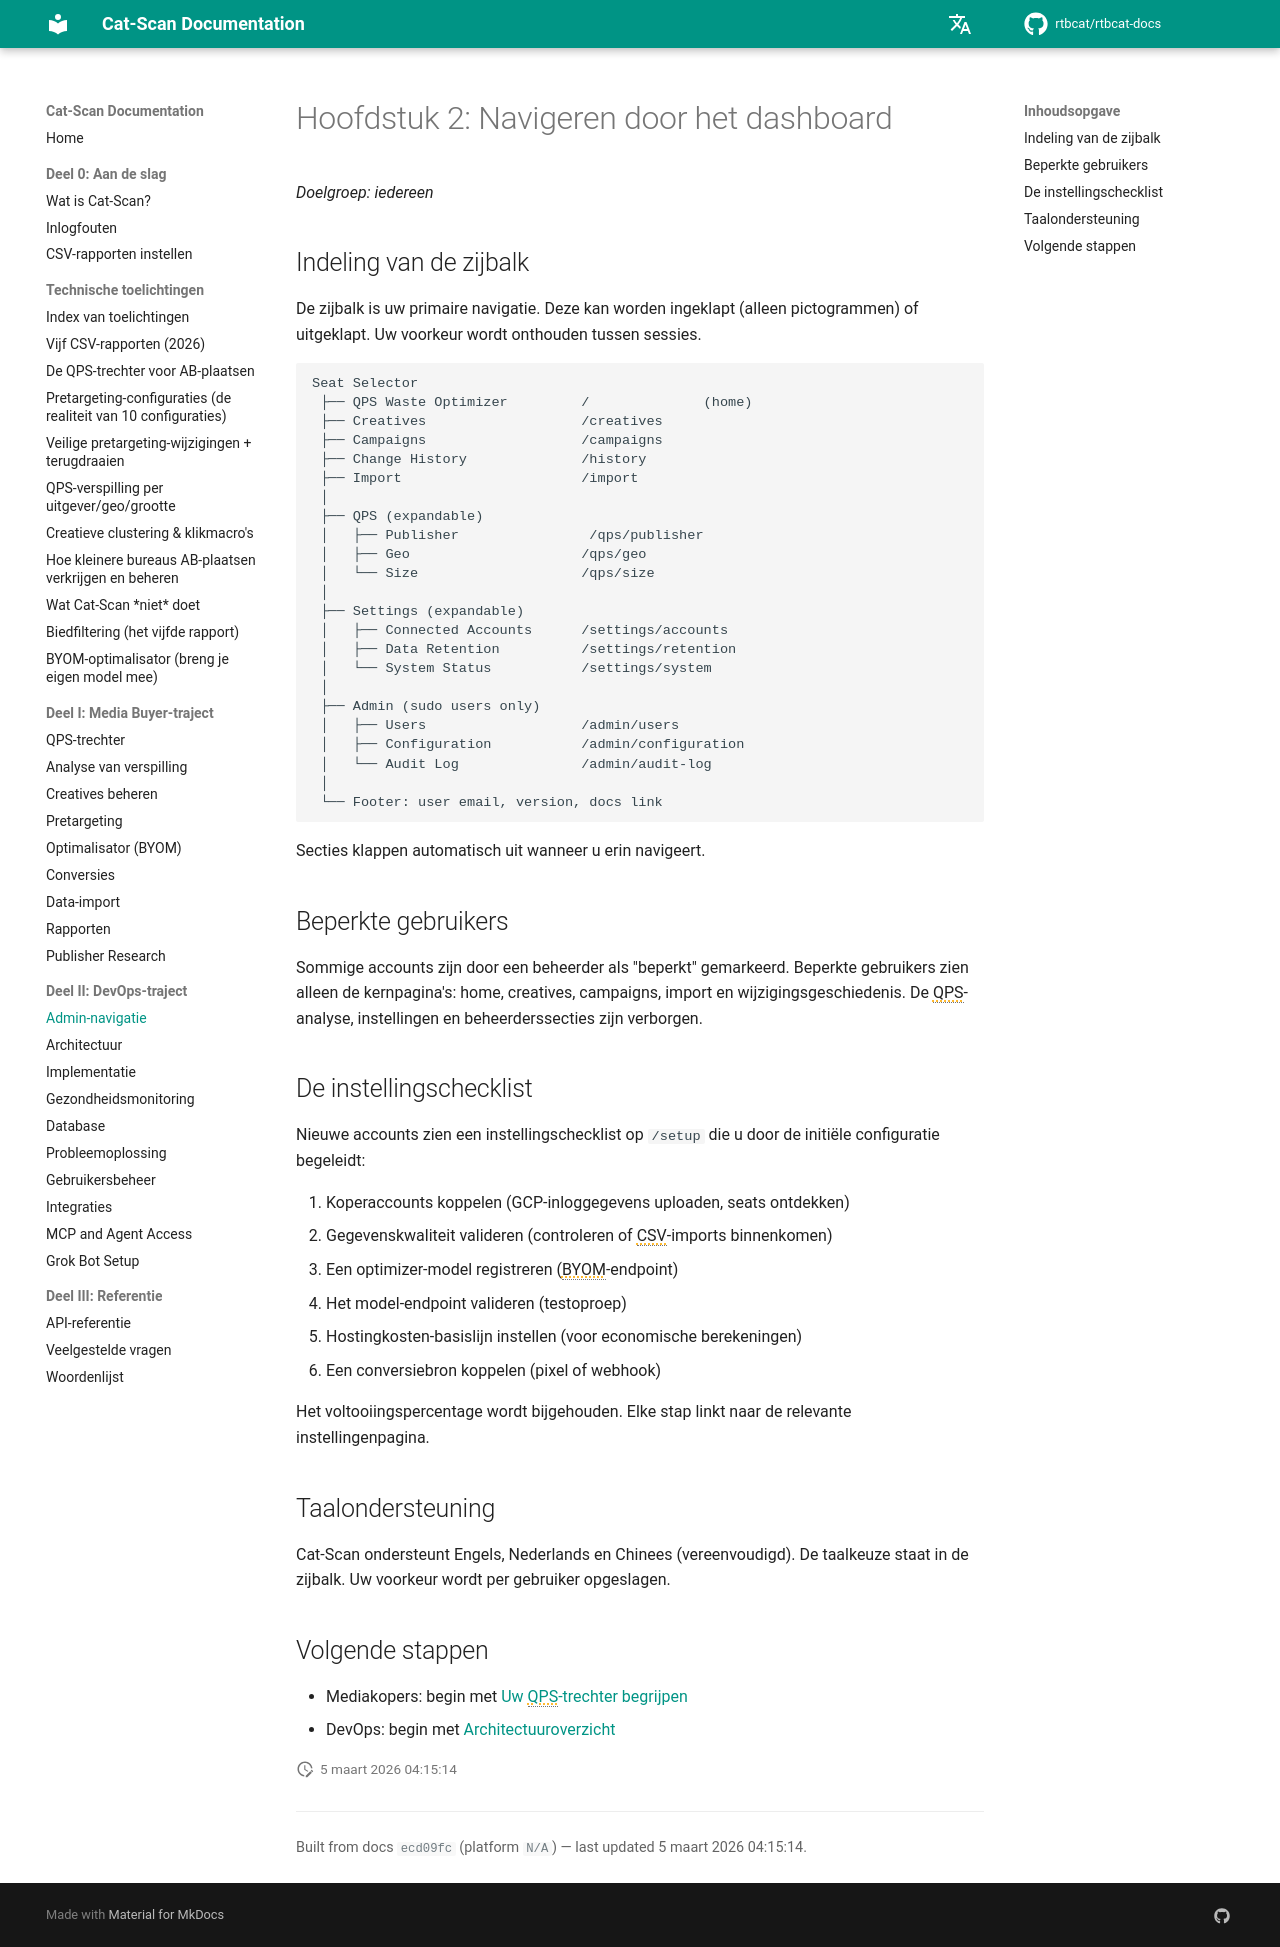

repository: rtbcat/rtbcat-docs · page: nl/02-navigating-the-dashboard/index.html · generator: mkdocs

# Hoofdstuk 2: Navigeren door het dashboard

*Doelgroep: iedereen*

## Indeling van de zijbalk

De zijbalk is uw primaire navigatie. Deze kan worden ingeklapt (alleen
pictogrammen) of uitgeklapt. Uw voorkeur wordt onthouden tussen sessies.

```
Seat Selector
 ├── QPS Waste Optimizer         /              (home)
 ├── Creatives                   /creatives
 ├── Campaigns                   /campaigns
 ├── Change History              /history
 ├── Import                      /import
 │
 ├── QPS (expandable)
 │   ├── Publisher                /qps/publisher
 │   ├── Geo                     /qps/geo
 │   └── Size                    /qps/size
 │
 ├── Settings (expandable)
 │   ├── Connected Accounts      /settings/accounts
 │   ├── Data Retention          /settings/retention
 │   └── System Status           /settings/system
 │
 ├── Admin (sudo users only)
 │   ├── Users                   /admin/users
 │   ├── Configuration           /admin/configuration
 │   └── Audit Log               /admin/audit-log
 │
 └── Footer: user email, version, docs link
```

Secties klappen automatisch uit wanneer u erin navigeert.

## Beperkte gebruikers

Sommige accounts zijn door een beheerder als "beperkt" gemarkeerd. Beperkte
gebruikers zien alleen de kernpagina's: home, creatives, campaigns, import
en wijzigingsgeschiedenis. De QPS-analyse, instellingen en beheerderssecties
zijn verborgen.

## De instellingschecklist

Nieuwe accounts zien een instellingschecklist op `/setup` die u door de
initiële configuratie begeleidt:

1. Koperaccounts koppelen (GCP-inloggegevens uploaden, seats ontdekken)
2. Gegevenskwaliteit valideren (controleren of CSV-imports binnenkomen)
3. Een optimizer-model registreren (BYOM-endpoint)
4. Het model-endpoint valideren (testoproep)
5. Hostingkosten-basislijn instellen (voor economische berekeningen)
6. Een conversiebron koppelen (pixel of webhook)

Het voltooiingspercentage wordt bijgehouden. Elke stap linkt naar de
relevante instellingenpagina.

## Taalondersteuning

Cat-Scan ondersteunt Engels, Nederlands en Chinees (vereenvoudigd). De
taalkeuze staat in de zijbalk. Uw voorkeur wordt per gebruiker opgeslagen.

## Volgende stappen

- Mediakopers: begin met [Uw QPS-trechter begrijpen](03-qps-funnel.md)
- DevOps: begin met [Architectuuroverzicht](11-architecture.md)
